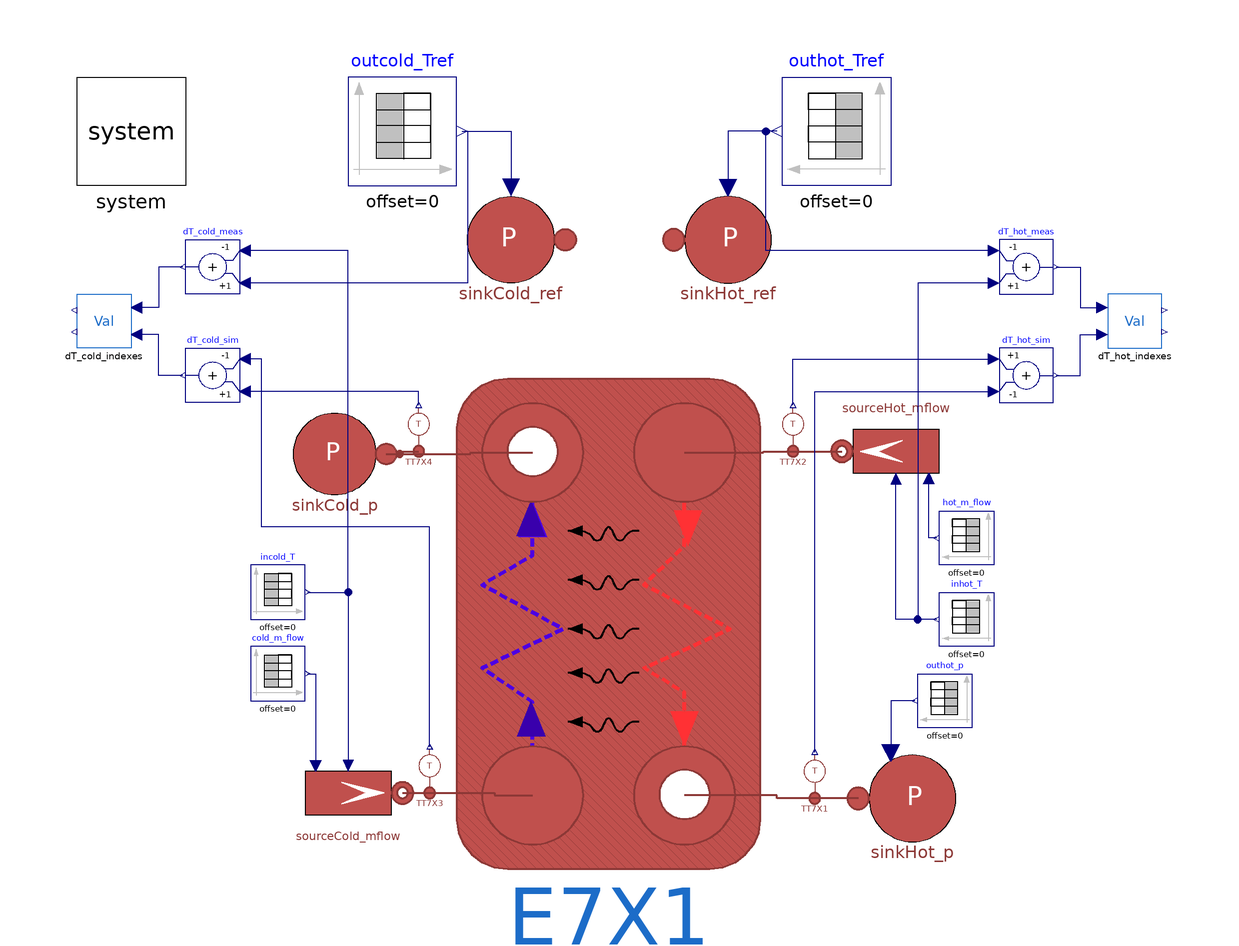

The Modelica model whose source follows is shown above as a component diagram (icons at their Placement, wires along their Line points).

model E700Test "HX70X base test with real data"
  extends Modelica.Icons.Example;
  replaceable model Medium = DistrictHeatingNetwork.Media.WaterLiquidVaryingcp "Water model";
  replaceable model HeatTransferModel =
      DistrictHeatingNetwork.Components.Thermal.HeatTransfer.FlowDependentHeatTransferCoefficient
                                                                                                                                    "Heat transfer model";

  parameter Real CorrectFactorHot = 1;
  parameter Real CorrectFactorCold = 1;
  parameter DistrictHeatingNetwork.Types.Density rhohotref=985;
  parameter DistrictHeatingNetwork.Types.Density rhocoldref=999;
  parameter String Temperatures = Modelica.Utilities.Files.loadResource("modelica://MultiEnergySystem/TestFacility/Resources/Centralised/0412_Test3.mat") "File name of matrix" annotation (
    Dialog(loadSelector(filter = "MATLAB MAT files (*.mat)", caption = "Open MATLAB MAT file")));
  parameter String Pressures = Modelica.Utilities.Files.loadResource("modelica://MultiEnergySystem/TestFacility/Resources/Centralised/0412_Test3.mat") "File name of matrix" annotation (
    Dialog(loadSelector(filter = "MATLAB MAT files (*.mat)", caption = "Open MATLAB MAT file")));
  parameter String Flows = Modelica.Utilities.Files.loadResource("modelica://MultiEnergySystem/TestFacility/Resources/Centralised/0412_Test3.mat") "File name of matrix" annotation (
    Dialog(loadSelector(filter = "MATLAB MAT files (*.mat)", caption = "Open MATLAB MAT file")));
  parameter String Actuators = Modelica.Utilities.Files.loadResource("modelica://MultiEnergySystem/TestFacility/Resources/Centralised/0412_Test3.mat") "File name of matrix" annotation (
    Dialog(loadSelector(filter = "MATLAB MAT files (*.mat)", caption = "Open MATLAB MAT file")));
  parameter String matrixTT701 = "TT701" "Matrix name in file";
  parameter String matrixTT702 = "TT702" "Matrix name in file";
  parameter String matrixTT703 = "TT703" "Matrix name in file";
  parameter String matrixTT704 = "TT704" "Matrix name in file";
  parameter String matrixFT701 = "FT701" "Matrix name in file";
  parameter String matrixFT703 = "FT703" "Matrix name in file";
  parameter String matrixPT701 = "PT701" "Matrix name in file";
  parameter String matrixthetaFCV701 = "theta_FCV701" "Matrix name in file";
  parameter String timenoscale = "time" "Matrix name in file";
  parameter Real EX701_q_m3h_hot = 2.5;
  parameter Real deltaThotmax = 30;
  parameter Real deltaTcoldmax = 20;

  // Variables
  DistrictHeatingNetwork.Types.Temperature Tout_cold_ref;
  DistrictHeatingNetwork.Types.Temperature Tout_hot_ref;
  DistrictHeatingNetwork.Types.TemperatureDifference deltaToutcold;
  DistrictHeatingNetwork.Types.TemperatureDifference deltaTouthot;
  DistrictHeatingNetwork.Types.TemperatureDifference deltaTcold_ref;
  DistrictHeatingNetwork.Types.TemperatureDifference deltaThot_ref;
  DistrictHeatingNetwork.Types.TemperatureDifference deltaTcold;
  DistrictHeatingNetwork.Types.TemperatureDifference deltaThot;
  Real deviationCold, deviationHot;
  //DistrictHeatingNetwork.Types.TemperatureDifference LMTD_ref;
  //Types.CoefficientOfHeatTransfer gamma_ref;
  DistrictHeatingNetwork.Types.Power Ptcold_ref;
  DistrictHeatingNetwork.Types.Power Pthot_ref;

  //  final parameter Real PT701[dim[1],dim[2]] = Modelica.Utilities.Streams.readRealMatrix(Pressures,matrixPT701,dim[1],dim[2])*1e5 "Matrix data";
  //  final parameter Real thetaFCV701[dim[1],dim[2]] = Modelica.Utilities.Streams.readRealMatrix(Actuators,matrixthetaFCV701,dim[1],dim[2]) "Matrix data";
  //  *1000/3600 "Matrix data";
  inner MultiEnergySystem.System system annotation (Placement(visible=true, transformation(
        origin={-90,90},
        extent={{-10,-10},{10,10}},
        rotation=0)));
  MultiEnergySystem.DistrictHeatingNetwork.Components.Pipes.BrazedPlateHeatExchanger E7X1(
    redeclare model HeatTransferModel = HeatTransferModel,
    redeclare model Medium = Medium, Di_cold=Data.BPHEData.E701.Di_cold,
                                                                  Di_hot=Data.BPHEData.E701.Di_hot,
                                                                                             L_cold=Data.BPHEData.E701.L_cold,
                                                                                                                        L_hot=Data.BPHEData.E701.L_hot,
                                                                                                                                                 MWall=Data.BPHEData.E701.MWall,
                                                                                                                                                                          Stot_cold=Data.BPHEData.E701.Stot_cold,
                                                                                                                                                                                                        Stot_hot=Data.BPHEData.E701.Stot_hot,
                                                                                                                                                                                                        Tin_start_cold=Data.BPHEData.E701.Tin_start_cold,
                                                                                                                                                                                                        Tin_start_hot=Data.BPHEData.E701.Tin_start_hot,
                                                                                                                                                                                                        Tout_start_cold=Data.
        BPHEData.E701.Tout_start_cold,                                                                                                                                                                                                        Tout_start_hot=Data.
        BPHEData.E701.Tout_start_hot,                                                                                                                                                                                                        cpm_cold=Data.
        BPHEData.E701.cpm_cold,                                                                                                                                                                                                        cpm_hot=Data.
        BPHEData.E701.cpm_hot,                                                                                                                                                                                                        t_cold=Data.
        BPHEData.E701.t_cold,                                                                                                                                                                                                        t_hot=Data.
        BPHEData.E701.t_hot,
    gamma_nom_cold=11200.497,
    gamma_nom_hot=4313.9346,                                                                                                                                                                                                        h_cold=Data.BPHEData.E701.h_cold,
                                                                                                                                                                                                        h_hot=Data.BPHEData.E701.h_hot,                                                                              k_cold=Data.
        BPHEData.E701.k_cold,                                                                                                                                                                                                        k_hot=Data.
        BPHEData.E701.k_hot,                                                                                                                                                                                                        kc_cold = 1, kc_hot = 1, lambdam_cold=Data.
        BPHEData.E701.lambdam_cold,                                                                                                                                                                                                        lambdam_hot=Data.
        BPHEData.E701.lambdam_hot,                                                                                                                                                                                                        m_flow_start_cold=Data.
        BPHEData.E701.m_flow_start_cold,                                                                                                                                                                                                        m_flow_start_hot=Data.
        BPHEData.E701.m_flow_start_hot,                                                                                                                                                                                                        n = 9, nPipes_cold=Data.
        BPHEData.E701.nPipes_cold,                                                                                                                                                                                                        nPipes_hot=Data.
        BPHEData.E701.nPipes_hot,                                                                                                                                                                                                        nPlates=Data.
        BPHEData.E701.nPlates,                                                                                                                                                                                                        pin_start_cold=Data.
        BPHEData.E701.pin_start_cold,                                                                                                                                                                                                        pin_start_hot=Data.
        BPHEData.E701.pin_start_hot,                                                                                                                                                                                                        pout_start_cold=Data.
        BPHEData.E701.pout_start_cold,                                                                                                                                                                                                        pout_start_hot=Data.
        BPHEData.E701.pout_start_hot,                                                                                                                                                                                                        rho_nom_cold = (Data.
        BPHEData.E701.rhoin_nom_cold                                                                                                                                                                                                        +Data.
        BPHEData.E701.rhoout_nom_cold)                                                                                                                                                                                                        /2, rho_nom_hot = (Data.
        BPHEData.E701.rhoin_nom_hot                                                                                                                                                                                                        +Data.
        BPHEData.E701.rhoout_nom_hot)                                                                                                                                                                                                        /2, rhom_cold(displayUnit = "kg/m3")=Data.
      BPHEData.E701.rhom_cold,                                                                                                                                                                                                        rhom_hot(displayUnit = "g/cm3")=Data.
      BPHEData.E701.rhom_hot,                                                                                                                                                                                                        thermalInertia = false, u_nom_cold=Data.
        BPHEData.E701.u_nom_cold,                                                                                                                                                                                                        u_nom_hot=Data.
        BPHEData.E701.u_nom_hot)                                                                                                                                                                                                         annotation (
    Placement(transformation(origin = {-2, -0.83871}, extent = {{-28, -45.1613}, {28, 45.1613}})));
  DistrictHeatingNetwork.Sources.SourceMassFlow sourceHot_mflow(
    redeclare model Medium = Medium,
    use_in_m_flow=true,
    use_in_T=true,
    p0=Data.BPHEData.E701.pin_start_hot,
    T0=Data.BPHEData.E701.Tin_start_hot,
    m_flow0=Data.BPHEData.E701.m_flow_start_hot,
    G=1e-8) annotation (Placement(transformation(extent={{61,41},{41,21}})));
  DistrictHeatingNetwork.Sources.SourceMassFlow sourceCold_mflow(
    redeclare model Medium = Medium,
    use_in_m_flow=true,
    use_in_T=true,
    p0=Data.BPHEData.E701.pin_start_cold,
    T0=Data.BPHEData.E701.Tin_start_cold,
    m_flow0=0.32,
    G=1e-8) annotation (Placement(transformation(extent={{-60,-42},{-40,-22}})));
  DistrictHeatingNetwork.Sources.SinkPressure sinkHot_p(
    redeclare model Medium = Medium,
    use_in_p0=true,
    p0=Data.BPHEData.E701.pout_start_hot,
    T0=Data.BPHEData.E701.Tout_start_hot,
    R=1e-3) annotation (Placement(transformation(extent={{44,-43},{64,-23}})));
  DistrictHeatingNetwork.Sources.SinkPressure sinkCold_p(
    redeclare model Medium = Medium,
    use_in_p0=false,
    p0=Data.BPHEData.E701.pout_start_cold,
    T0=Data.BPHEData.E701.Tout_start_cold,
    R=1e-3) annotation (Placement(transformation(extent={{-43,21},{-62,40}})));
  Modelica.Blocks.Sources.TimeTable inhot_T(table = [t, TT702]) annotation (
    Placement(transformation(extent={{69,-5},{59,5}})));
  Modelica.Blocks.Sources.TimeTable incold_T(table = [t, TT703]) annotation (
    Placement(transformation(extent={{-68,0},{-58,10}})));
  Modelica.Blocks.Sources.TimeTable outhot_p(table = [0, 2e5; 100, 2e5]) annotation (
    Placement(transformation(extent={{65,-20},{55,-10}})));
  Modelica.Blocks.Sources.TimeTable hot_m_flow(table = [t, m_flow701]) annotation (
    Placement(transformation(extent={{69,10},{59,20}})));
  Modelica.Blocks.Sources.TimeTable cold_m_flow(table = [t, m_flow703]) annotation (
    Placement(transformation(extent={{-68,-15},{-58,-5}})));
  DistrictHeatingNetwork.Sources.SinkPressure sinkCold_ref(
    redeclare model Medium = Medium,
    T0=Data.BPHEData.E701.Tout_start_cold,
    p0=Data.BPHEData.E701.pout_start_cold,
    use_in_p0=false,
    use_in_T0=true,
    R=1e-3) annotation (Placement(transformation(origin={40,42}, extent={{-50,18},{-70,38}})));
  Modelica.Blocks.Sources.TimeTable outcold_Tref(table = [t, TT704]) annotation (
    Placement(transformation(origin = {50, 10}, extent = {{-100, 70}, {-80, 90}}, rotation = -0)));
  DistrictHeatingNetwork.Sources.SinkPressure sinkHot_ref(
    redeclare model Medium = Medium,
    T0=Data.BPHEData.E701.Tout_start_hot,
    p0=Data.BPHEData.E701.pout_start_hot,
    use_in_p0=false,
    use_in_T0=true,
    R=1e-3) annotation (Placement(transformation(origin={-58,110}, extent={{68,-50},{88,-30}})));
  Modelica.Blocks.Sources.TimeTable outhot_Tref(table = [t, TT701]) annotation (
    Placement(transformation(origin = {-50, 10}, extent = {{100, 70}, {80, 90}}, rotation = -0)));
  MultiEnergySystem.DistrictHeatingNetwork.Sensors.IdealAbsoluteTemperatureSensor TT7X1(
    redeclare model Medium = Medium,
    T_start=Data.BPHEData.E701.Tout_start_hot,
    p_start=Data.BPHEData.E701.pout_start_hot)
    annotation (Placement(transformation(extent={{31,-36},{41,-26}})));
  MultiEnergySystem.DistrictHeatingNetwork.Sensors.IdealAbsoluteTemperatureSensor TT7X4(
    redeclare model Medium = Medium,
    T_start=Data.BPHEData.E701.Tout_start_cold,
    p_start=Data.BPHEData.E701.pout_start_cold)
    annotation (Placement(transformation(extent={{-42,28},{-32,38}})));
  MultiEnergySystem.DistrictHeatingNetwork.Sensors.IdealAbsoluteTemperatureSensor TT7X3(
    redeclare model Medium = Medium,
    T_start=Data.BPHEData.E701.Tin_start_cold,
    p_start=Data.BPHEData.E701.pin_start_cold)
    annotation (Placement(transformation(extent={{-40,-35},{-30,-25}})));
  MultiEnergySystem.DistrictHeatingNetwork.Sensors.IdealAbsoluteTemperatureSensor TT7X2(
    redeclare model Medium = Medium,
    T_start=Data.BPHEData.E701.Tin_start_hot,
    p_start=Data.BPHEData.E701.pin_start_hot)
    annotation (Placement(transformation(extent={{27,28},{37,38}})));
  Modelica.Blocks.Math.Add dT_cold_sim(k1=-1) annotation (Placement(transformation(extent={{-70,40},{-80,50}})));
  Modelica.Blocks.Math.Add dT_hot_sim(k1=+1, k2=-1) annotation (Placement(transformation(extent={{70,40},{80,50}})));
  Modelica.Blocks.Math.Add dT_cold_meas(k1=-1) annotation (Placement(transformation(extent={{-70,60},{-80,70}})));
  Modelica.Blocks.Math.Add dT_hot_meas(k1=-1) annotation (Placement(transformation(extent={{70,60},{80,70}})));
  DistrictHeatingNetwork.Utilities.ASHRAEIndex dT_cold_indexes "ASHRAE indexes for delta T cold" annotation (Placement(transformation(extent={{-90,50},{-100,60}})));
  DistrictHeatingNetwork.Utilities.ASHRAEIndex dT_hot_indexes "ASHRAE indexes for delta T hot" annotation (Placement(transformation(extent={{90,50},{100,60}})));
protected
  final parameter Integer dim[2] = Modelica.Utilities.Streams.readMatrixSize(Temperatures, matrixTT701) "dimension of matrix";
  final parameter Real t[:, :] = Modelica.Utilities.Streams.readRealMatrix(Temperatures, timenoscale, dim[1], dim[2]) "Matrix data";
  final parameter Real TT701[dim[1], dim[2]] = Modelica.Utilities.Streams.readRealMatrix(Temperatures,matrixTT701,dim[1],dim[2]);
  final parameter Real TT702[dim[1], dim[2]] = Modelica.Utilities.Streams.readRealMatrix(Temperatures, matrixTT702, dim[1], dim[2]);
  final parameter Real TT703[dim[1], dim[2]] = Modelica.Utilities.Streams.readRealMatrix(Temperatures, matrixTT703, dim[1], dim[2]);
  final parameter Real TT704[dim[1], dim[2]] = Modelica.Utilities.Streams.readRealMatrix(Temperatures, matrixTT704, dim[1], dim[2]);
  final parameter Real FT701[dim[1], dim[2]] = Modelica.Utilities.Streams.readRealMatrix(Flows, matrixFT701, dim[1], dim[2]);
  final parameter Real FT703[dim[1], dim[2]] = Modelica.Utilities.Streams.readRealMatrix(Flows, matrixFT703, dim[1], dim[2]);
  final parameter Real m_flow701[dim[1], dim[2]] = FT701*rhohotref*CorrectFactorHot/3600;
  final parameter Real m_flow703[dim[1], dim[2]] = FT703*rhocoldref*CorrectFactorCold/3600;
equation
  // Variables
  Tout_hot_ref = sinkHot_ref.fluid.T;
  Tout_cold_ref = sinkCold_ref.fluid.T;
  deltaTouthot = E7X1.Tout_hot  - Tout_hot_ref;
  deltaToutcold = E7X1.Tout_cold  - Tout_cold_ref;
  deltaThot_ref = E7X1.Tin_hot  - Tout_hot_ref;
  deltaTcold_ref = Tout_cold_ref -E7X1.Tin_cold;
  deltaThot =E7X1.Tin_hot  -E7X1.Tout_hot;
  deltaTcold =E7X1.Tout_cold  -E7X1.Tin_cold;
  //deviationHot = abs((deltaThot - deltaThot_ref)./deltaThot_ref)*100;
  //deviationCold = abs((deltaTcold - deltaTcold_ref)./deltaTcold_ref)*100;
  deviationHot = abs((deltaThot - deltaThot_ref)/deltaThotmax)*100;
  deviationCold = abs((deltaTcold - deltaTcold_ref)./deltaTcoldmax)*100;
  //LMTD_ref = ((E7X1.Tin_hot - Tout_cold_ref) - (Tout_hot_ref -E7X1.Tin_cold)) /log(abs((E7X1.Tin_hot - Tout_cold_ref)/(Tout_hot_ref -E7X1.Tin_cold)));
  //gamma_ref = Pthot_ref/(E7X1.hotside.Stot*LMTD_ref);
  Ptcold_ref =E7X1.incold.m_flow *abs((sourceCold_mflow.fluid.h - sinkCold_ref.fluid.h));
  Pthot_ref =E7X1.inhot.m_flow *abs((sourceHot_mflow.fluid.h - sinkHot_ref.fluid.h));

  // Connections
  connect(outhot_p.y, sinkHot_p.in_p0) annotation (
    Line(points={{54.5,-15},{50,-15},{50,-24.6}},      color = {0, 0, 127}));
  connect(incold_T.y, sourceCold_mflow.in_T) annotation (
    Line(points={{-57.5,5},{-50,5},{-50,-27}},        color = {0, 0, 127}));
  connect(outcold_Tref.y, sinkCold_ref.in_T0) annotation (
    Line(points={{-29,90},{-20,90},{-20,79.6}},      color = {0, 0, 127}));
  connect(outhot_Tref.y, sinkHot_ref.in_T0) annotation (
    Line(points={{29,90},{20,90},{20,79.6}},      color = {0, 0, 127}));
  connect(cold_m_flow.y, sourceCold_mflow.in_m_flow)
    annotation (Line(points={{-57.5,-10},{-56,-10},{-56,-27}}, color={0,0,127}));
  connect(hot_m_flow.y, sourceHot_mflow.in_m_flow)
    annotation (Line(points={{58.5,15},{57,15},{57,26}}, color={0,0,127}));
  connect(sinkHot_p.inlet, E7X1.outhot) annotation (Line(
      points={{44,-33},{29,-33},{29,-32.4516},{12,-32.4516}},
      color={140,56,54},
      thickness=0.5));
  connect(E7X1.inhot, sourceHot_mflow.outlet) annotation (Line(
      points={{12,30.7742},{26.5,30.7742},{26.5,31},{41,31}},
      color={140,56,54},
      thickness=0.5));
  connect(sourceCold_mflow.outlet, E7X1.incold) annotation (Line(
      points={{-40,-32},{-23,-32},{-23,-32.4516},{-16,-32.4516}},
      color={140,56,54},
      thickness=0.5));
  connect(sinkCold_p.inlet, E7X1.outcold) annotation (Line(
      points={{-43,30.5},{-27.5,30.5},{-27.5,30.7742},{-16,30.7742}},
      color={140,56,54},
      thickness=0.5));
  connect(inhot_T.y, sourceHot_mflow.in_T)
    annotation (Line(points={{58.5,0},{51,0},{51,26}}, color={0,0,127}));
  connect(sinkHot_p.inlet, TT7X1.inlet)
    annotation (Line(
      points={{44,-33},{36,-33}},
      color={140,56,54},
      thickness=0.5));
  connect(sinkCold_p.inlet, TT7X4.inlet) annotation (Line(
      points={{-43,30.5},{-40.5,30.5},{-40.5,31},{-37,31}},
      color={140,56,54},
      thickness=0.5));
  connect(sourceCold_mflow.outlet, TT7X3.inlet) annotation (Line(
      points={{-40,-32},{-35,-32}},
      color={140,56,54},
      thickness=0.5));
  connect(E7X1.inhot, TT7X2.inlet)
    annotation (Line(
      points={{12,30.7742},{26.5,30.7742},{26.5,31},{32,31}},
      color={140,56,54},
      thickness=0.5));
  connect(TT7X4.T, dT_cold_sim.u2) annotation (Line(points={{-37,39.5},{-37,42},{-69,42}}, color={0,0,127}));
  connect(TT7X3.T, dT_cold_sim.u1) annotation (Line(points={{-35,-23.5},{-35,17},{-66,17},{-66,48},{-69,48}}, color={0,0,127}));
  connect(TT7X1.T, dT_hot_sim.u2) annotation (Line(points={{36,-24.5},{36,42},{69,42}}, color={0,0,127}));
  connect(TT7X2.T, dT_hot_sim.u1) annotation (Line(points={{32,39.5},{32,48},{69,48}}, color={0,0,127}));
  connect(incold_T.y, dT_cold_meas.u1) annotation (Line(points={{-57.5,5},{-50,5},{-50,68},{-69,68}}, color={0,0,127}));
  connect(outcold_Tref.y, dT_cold_meas.u2) annotation (Line(points={{-29,90},{-28,90},{-28,62},{-69,62}}, color={0,0,127}));
  connect(dT_hot_meas.u1, sinkHot_ref.in_T0) annotation (Line(points={{69,68},{27,68},{27,90},{20,90},{20,79.6}}, color={0,0,127}));
  connect(dT_hot_meas.u2, sourceHot_mflow.in_T) annotation (Line(points={{69,62},{55,62},{55,0},{51,0},{51,26}}, color={0,0,127}));
  connect(dT_cold_sim.y, dT_cold_indexes.u_sim) annotation (Line(points={{-80.5,45},{-85,45},{-85,52.5},{-89,52.5}}, color={0,0,127}));
  connect(dT_cold_meas.y, dT_cold_indexes.u_meas) annotation (Line(points={{-80.5,65},{-85,65},{-85,57.5},{-89,57.5}}, color={0,0,127}));
  connect(dT_hot_meas.y, dT_hot_indexes.u_meas) annotation (Line(points={{80.5,65},{85,65},{85,57.5},{89,57.5}}, color={0,0,127}));
  connect(dT_hot_sim.y, dT_hot_indexes.u_sim) annotation (Line(points={{80.5,45},{85,45},{85,52.5},{89,52.5}}, color={0,0,127}));
  annotation (
    Diagram(coordinateSystem(preserveAspectRatio = true, extent = {{-100, -100}, {100, 100}},
        grid={1,1})),
    Documentation(info = "<html><head></head><body>The present test model consider the 04 types of heat exchangers which are located in the heating network of RSE.&nbsp;<div><br></div><div>The tests have been done considering design conditions only and a constant heat transfer coefficient model for all heat exchangers. This may change in case of other future tests.</div><div><br></div><div>The nominal data considered for these heat exchangers can be found in the package DisctricHeatingNetwork/Data/BPHEData</div></body></html>"),
    experiment(StopTime = 3600, Interval = 1, Tolerance = 1e-06, __Dymola_Algorithm = "Dassl"),
    Icon(coordinateSystem(grid={1,1})));
end E700Test;